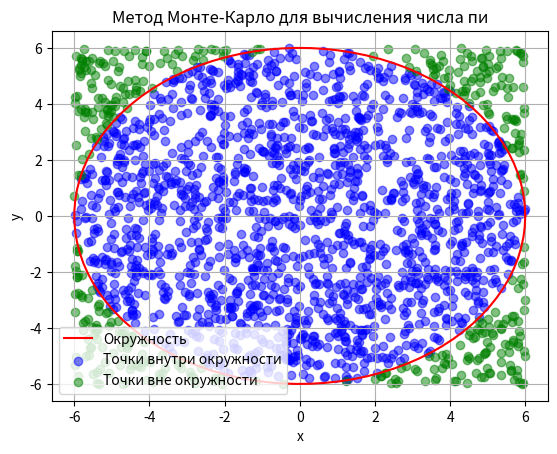

This chart was generated by the following Python code:
import matplotlib.pyplot as plt
import random
import numpy as np
import math

r=6
n=2000
theta = np.linspace(0, 2 * np.pi, 100)

x_main = r * np.cos(theta)
y_main = r * np.sin(theta)

x_points = []
y_points = []
inside_x = []
inside_y = []
count=0
#Поиск точек внутри и вне окружности
for _ in range(n):
    x = random.uniform(-r, r)
    y = random.uniform(-r, r)
    if (x)**2 + (y)**2 <r**2:
        count += 1
        inside_x.append(x)
        inside_y.append(y)
    else:
        x_points.append(x)
        y_points.append(y)

PI = round(4 * count/n,4)
print(f"Площадь: {PI}")

#Погрешности
print(f"PI: {math.pi}")
abs_error = round(abs(math.pi-PI),4)
otn_error = round(abs_error/math.pi,4)*100
print(f"Абсолютная погрешность: {abs_error}")
print(f"Относительная погрешность: {otn_error}")

plt.plot(x_main, y_main, color='r', label='Окружность')
plt.scatter(inside_x, inside_y, color='b', alpha=0.5, label='Точки внутри окружности')
plt.scatter(x_points, y_points, color='g', alpha=0.5, label='Точки вне окружности')
plt.xlabel('x')
plt.ylabel('y')
plt.title('Метод Монте-Карло для вычисления числа пи')
plt.legend()
plt.grid()
plt.show()